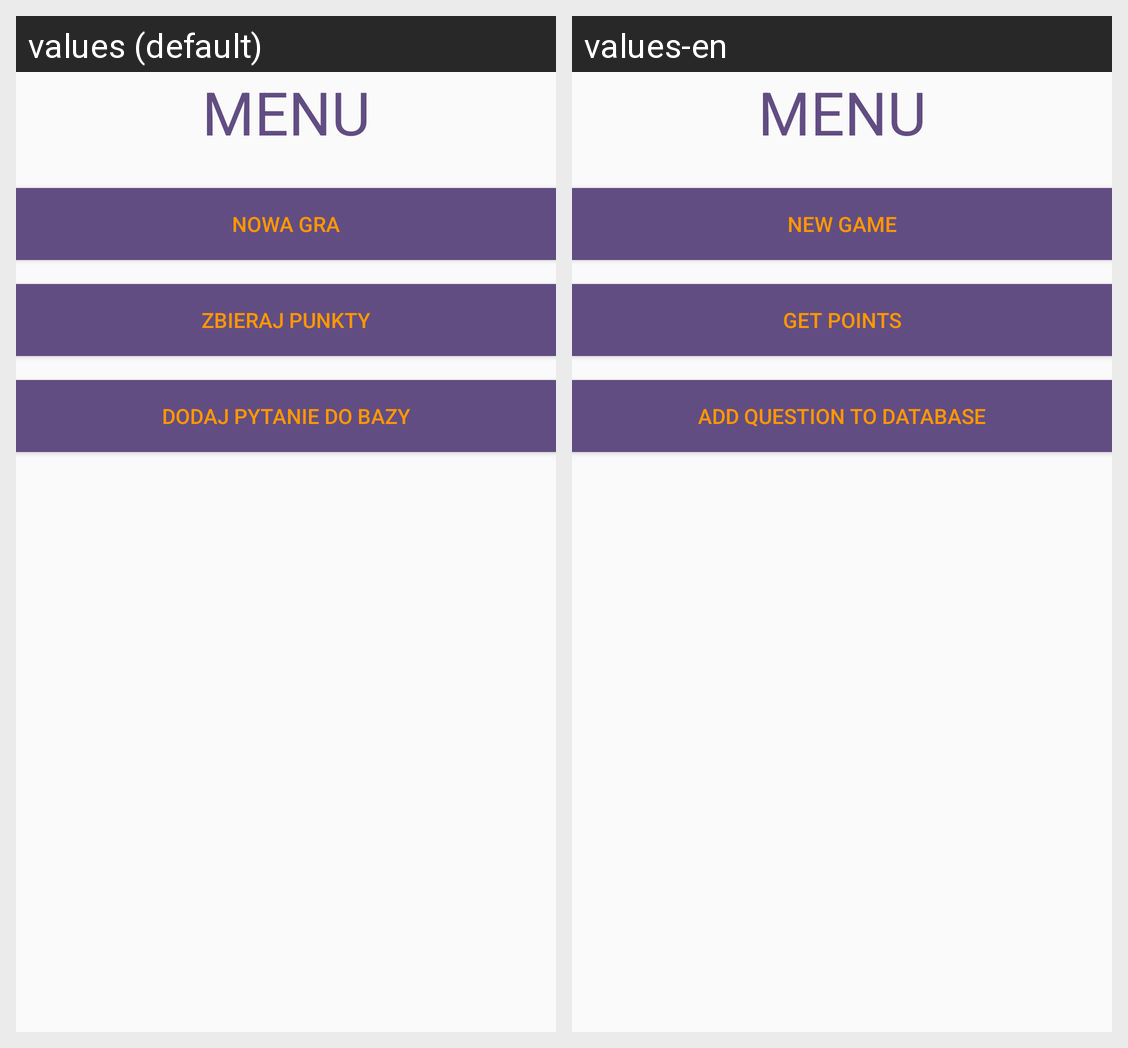

The Android screen above is rendered under two locales of the same app. Produce the string resources it draws, with the default and per-locale values.
Android screen res/layout/menu_fragment.xml rendered under 2 locales, left to right: values (default), values-en. Device: Nexus 5 (rendered at 1080×1920; each locale shown at half size, 540×960, under a caption strip naming it); theme AppTheme.
Strings drawn on this screen, with the default value and each locale's value (text and hints the layout hard-codes, and strings that could not be matched under every locale, appear in the picture but are not listed):

menu_string
  values: MENU
  values-en: MENU

new_game
  values: NOWA GRA
  values-en: NEW GAME

get_points
  values: Zbieraj punkty
  values-en: GET POINTS

add
  values: Dodaj pytanie do bazy
  values-en: Add question to database
